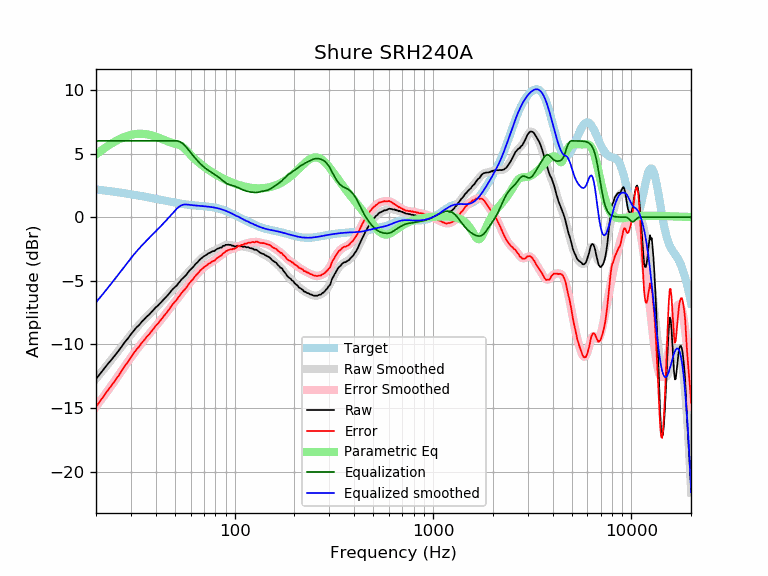

Source data for this figure (header and first rows):
frequency, raw, error, smoothed, error_smoothed, equalization, parametric_eq, equalized_raw, equalized_smoothed, target
20, -12.71, -14.90, -12.69, -14.88, 6.00, 4.94, -6.71, -6.69, 2.19
21, -12.30, -14.45, -12.30, -14.45, 6.00, 5.18, -6.30, -6.30, 2.15
22, -11.89, -14.00, -11.91, -14.02, 6.00, 5.41, -5.89, -5.91, 2.11
23, -11.51, -13.58, -11.54, -13.61, 6.00, 5.61, -5.51, -5.54, 2.07
24, -11.18, -13.21, -11.17, -13.20, 6.00, 5.80, -5.18, -5.17, 2.03
25, -10.83, -12.82, -10.82, -12.81, 6.00, 5.96, -4.83, -4.82, 1.99
26, -10.50, -12.45, -10.47, -12.42, 6.00, 6.10, -4.50, -4.47, 1.95
27, -10.14, -12.05, -10.14, -12.05, 6.00, 6.23, -4.14, -4.14, 1.91
28, -9.80, -11.68, -9.82, -11.69, 6.00, 6.33, -3.80, -3.82, 1.88
29, -9.52, -11.36, -9.51, -11.35, 6.00, 6.41, -3.52, -3.51, 1.84
30, -9.20, -11.00, -9.22, -11.02, 6.00, 6.47, -3.20, -3.22, 1.80
31, -8.92, -10.69, -8.95, -10.71, 6.00, 6.52, -2.92, -2.95, 1.77
32, -8.66, -10.39, -8.69, -10.42, 6.00, 6.55, -2.66, -2.69, 1.73
33, -8.48, -10.17, -8.45, -10.15, 6.00, 6.56, -2.48, -2.45, 1.69
34, -8.22, -9.88, -8.23, -9.89, 6.00, 6.56, -2.22, -2.23, 1.66
35, -8.03, -9.65, -8.03, -9.65, 6.00, 6.54, -2.03, -2.03, 1.62
36, -7.82, -9.41, -7.83, -9.42, 6.00, 6.52, -1.82, -1.83, 1.59
37, -7.67, -9.22, -7.64, -9.19, 6.00, 6.48, -1.67, -1.64, 1.55
38, -7.47, -8.99, -7.46, -8.98, 6.00, 6.44, -1.47, -1.46, 1.52
39, -7.28, -8.76, -7.28, -8.77, 6.00, 6.39, -1.28, -1.28, 1.48
40, -7.09, -8.54, -7.11, -8.56, 6.00, 6.33, -1.09, -1.11, 1.45
41, -6.95, -8.37, -6.94, -8.36, 6.00, 6.27, -0.95, -0.94, 1.42
42, -6.78, -8.16, -6.78, -8.16, 6.00, 6.21, -0.78, -0.78, 1.38
43, -6.61, -7.96, -6.61, -7.96, 6.00, 6.14, -0.61, -0.61, 1.35
44, -6.46, -7.78, -6.44, -7.77, 6.00, 6.08, -0.46, -0.44, 1.32
45, -6.29, -7.58, -6.28, -7.57, 6.00, 6.02, -0.29, -0.28, 1.29
46, -6.13, -7.39, -6.12, -7.38, 6.00, 5.96, -0.13, -0.12, 1.26
47, -5.96, -7.19, -5.96, -7.19, 6.00, 5.90, 0.04, 0.04, 1.23
48, -5.77, -6.97, -5.80, -7.00, 6.00, 5.85, 0.23, 0.20, 1.20
49, -5.62, -6.80, -5.64, -6.82, 6.00, 5.81, 0.38, 0.36, 1.18
50, -5.49, -6.64, -5.49, -6.64, 6.00, 5.77, 0.51, 0.51, 1.15
51, -5.38, -6.51, -5.34, -6.47, 6.00, 5.74, 0.62, 0.66, 1.13
52, -5.20, -6.30, -5.20, -6.30, 5.98, 5.70, 0.78, 0.78, 1.10
53, -5.04, -6.12, -5.05, -6.13, 5.93, 5.65, 0.89, 0.87, 1.08
54, -4.89, -5.95, -4.91, -5.97, 5.85, 5.59, 0.96, 0.94, 1.06
55, -4.77, -5.81, -4.78, -5.82, 5.76, 5.50, 0.99, 0.98, 1.04
56, -4.66, -5.68, -4.64, -5.66, 5.64, 5.39, 0.98, 1.00, 1.02
57, -4.54, -5.54, -4.51, -5.51, 5.51, 5.27, 0.97, 1.00, 1.00
58, -4.37, -5.36, -4.38, -5.36, 5.36, 5.14, 0.99, 0.99, 0.99
59, -4.22, -5.19, -4.25, -5.22, 5.22, 5.02, 1.00, 0.97, 0.97
60, -4.11, -5.07, -4.12, -5.08, 5.08, 4.90, 0.97, 0.96, 0.96
61, -4.01, -4.96, -3.99, -4.94, 4.94, 4.78, 0.93, 0.95, 0.95
62, -3.89, -4.83, -3.87, -4.81, 4.81, 4.67, 0.92, 0.94, 0.94
63, -3.74, -4.66, -3.75, -4.68, 4.68, 4.57, 0.94, 0.92, 0.92
64, -3.63, -4.54, -3.64, -4.55, 4.55, 4.47, 0.92, 0.91, 0.91
65, -3.54, -4.45, -3.53, -4.43, 4.43, 4.38, 0.89, 0.91, 0.91
66, -3.43, -4.33, -3.43, -4.32, 4.32, 4.29, 0.89, 0.90, 0.90
67, -3.31, -4.20, -3.33, -4.22, 4.22, 4.20, 0.91, 0.89, 0.89
68, -3.23, -4.11, -3.24, -4.12, 4.12, 4.12, 0.89, 0.88, 0.88
69, -3.16, -4.03, -3.16, -4.03, 4.03, 4.05, 0.87, 0.87, 0.87
70, -3.07, -3.93, -3.08, -3.94, 3.94, 3.97, 0.87, 0.86, 0.86
71, -3.02, -3.87, -3.01, -3.87, 3.87, 3.90, 0.85, 0.85, 0.85
72, -2.96, -3.80, -2.95, -3.79, 3.79, 3.84, 0.83, 0.84, 0.84
73, -2.89, -3.73, -2.89, -3.73, 3.73, 3.77, 0.84, 0.84, 0.84
74, -2.82, -3.65, -2.84, -3.67, 3.67, 3.71, 0.85, 0.82, 0.83
75, -2.80, -3.61, -2.79, -3.61, 3.61, 3.65, 0.81, 0.81, 0.81
76, -2.74, -3.54, -2.75, -3.55, 3.55, 3.59, 0.81, 0.80, 0.80
77, -2.70, -3.49, -2.70, -3.49, 3.49, 3.53, 0.79, 0.79, 0.79
78, -2.66, -3.44, -2.66, -3.44, 3.44, 3.48, 0.78, 0.77, 0.78
79, -2.67, -3.43, -2.62, -3.38, 3.38, 3.42, 0.71, 0.76, 0.76
... 553 more rows
